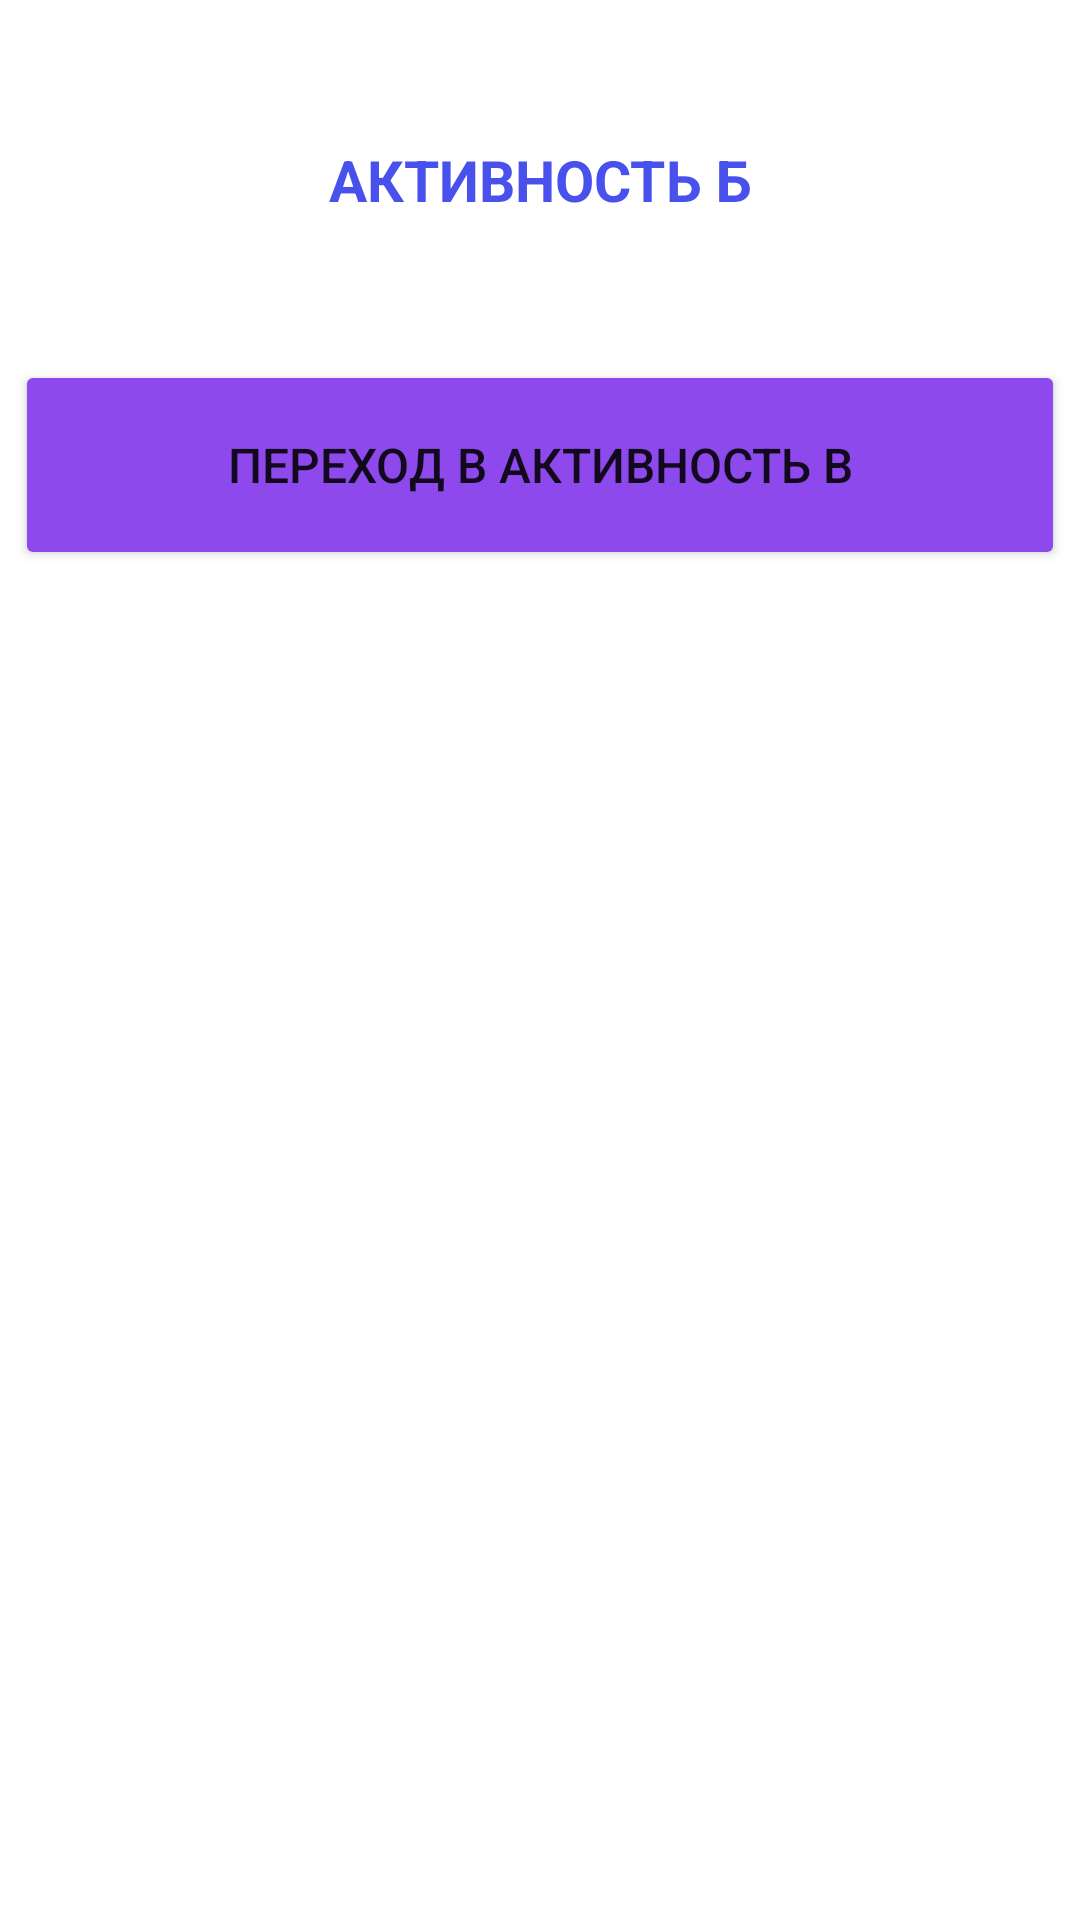

The Android layout XML behind this screen, and the referenced resources:
<!-- AndroidManifest.xml: application theme Theme.StackActivity -->
<!-- res/layout/activity_main2.xml -->
<?xml version="1.0" encoding="utf-8"?>
<androidx.constraintlayout.widget.ConstraintLayout xmlns:android="http://schemas.android.com/apk/res/android"
    xmlns:app="http://schemas.android.com/apk/res-auto"
    xmlns:tools="http://schemas.android.com/tools"
    android:layout_width="match_parent"
    android:layout_height="match_parent"
    tools:context=".MainActivity2">

    <TextView
        android:id="@+id/textView"
        android:layout_width="350dp"
        android:layout_height="70dp"
        android:layout_marginTop="25dp"
        android:text="АКТИВНОСТЬ Б"
        android:gravity="center"
        android:textSize="19sp"
        android:textStyle="bold"
        android:textColor="#4951EC"
        app:layout_constraintEnd_toEndOf="parent"
        app:layout_constraintStart_toStartOf="parent"
        app:layout_constraintTop_toTopOf="parent" />

    <Button
        android:id="@+id/button"
        android:layout_width="350dp"
        android:layout_height="70dp"
        android:layout_marginTop="25dp"
        android:text="Переход в активность В"
        android:textSize="16sp"
        android:backgroundTint="#8D49EC"
        android:onClick="onClickB"
        app:layout_constraintEnd_toEndOf="parent"
        app:layout_constraintStart_toStartOf="parent"
        app:layout_constraintTop_toBottomOf="@+id/textView" />

</androidx.constraintlayout.widget.ConstraintLayout>
<!-- resources referenced by this layout -->
<resources>
  <style name="Theme.StackActivity" parent="Theme.MaterialComponents.DayNight.DarkActionBar">
          
          <item name="colorPrimary">@color/purple_500</item>
          <item name="colorPrimaryVariant">@color/purple_700</item>
          <item name="colorOnPrimary">@color/white</item>
          
          <item name="colorSecondary">@color/teal_200</item>
          <item name="colorSecondaryVariant">@color/teal_700</item>
          <item name="colorOnSecondary">@color/black</item>
          
          <item name="android:statusBarColor" tools:targetApi="l">?attr/colorPrimaryVariant</item>
          
      </style>
  <!-- not gathered from this repository: default colours our renderer supplied (Android Studio template values) -->
  <color name="purple_500">#FF6200EE</color>
  <color name="purple_700">#FF3700B3</color>
  <color name="teal_200">#FF03DAC5</color>
  <color name="teal_700">#FF018786</color>
  <color name="black">#FF000000</color>
  <color name="white">#FFFFFFFF</color>
</resources>
